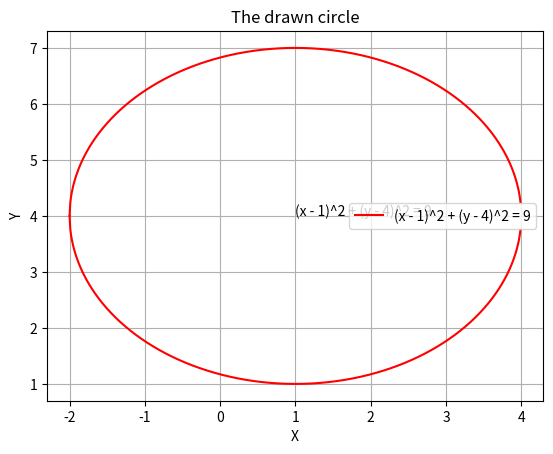

The matplotlib source for this figure:
import matplotlib.pyplot as plt
import numpy as np

class Point:  
    def __init__(self, x, y, z=0):
        self.x = x
        self.y = y
        self.z = z

    @property
    def r(self):
        self._r = np.sqrt(self.x ** 2 + self.y ** 2 + self.z ** 2)
        return self._r

    def __str__(self):
        return f'({self.x},{self.y},{self.z})'
    
    def __eq__(self, other):
        return self._r == other.r
    
    def __lt__(self, other):
        return self._r < other.r
    
    def __add__(self, other):
        return Point(self.x+other.x, self.y+other.y, self.z+other.z)
    
    def __iadd__(self, other):
        self.x += other.x
        self.y += other.y
        self.z += other.z

    def asdict(self):
        return {'x':self.x, 'y':self.y, 'z':self.z}


class Circle:
    def __init__(self, r, center=Point(0, 0)):
        self.center = center
        self.r = r
    
    @property
    def r(self):
        return self._r
    
    @r.setter
    def r(self, v):
        if v < 0:
            raise ValueError(f'The inputted radius {v} is invalid. Make sure it is a positive, non-zero value.')
        else:
            self._r = v

    def draw(self):
        x_min, x_max = self.center.x - self._r, self.center.x + self.r
        x = np.arange(x_min, x_max, 0.01)
        y = self.center.y + np.sqrt(self._r ** 2 - (x - self.center.x) ** 2)
        y2 = self.center.y - np.sqrt(self._r ** 2 - (x - self.center.x) ** 2)
        plt.figure()
        plt.plot(x, y, 'r', x, y2, 'r')
        plt.grid()
        plt.title("The drawn circle")
        plt.xlabel('X')
        plt.ylabel('Y')
        plt.legend([f'(x - {self.center.x})^2 + (y - {self.center.y})^2 = {self._r ** 2}'])
        plt.text(1,4,f'(x - {self.center.x})^2 + (y - {self.center.y})^2 = {self._r ** 2}')
        plt.show()

c = Circle(np.random.randint(1, 11), Point(np.random.randint(0, 6), np.random.randint(0, 6)))
print(f'Radius: {c.r}\tCenter:{c.center}')
c.draw()